Run: headless pygame with SDL's dummy video driver; simulated clock (each Clock.tick advances the game by its frame time, no real sleeping); random seed 0; keys injected as events and as key.get_pressed() state; mouse plan: one left click at the window centre at the start of phase 2, then a move to the lower-right quarter at the start of phase 3.
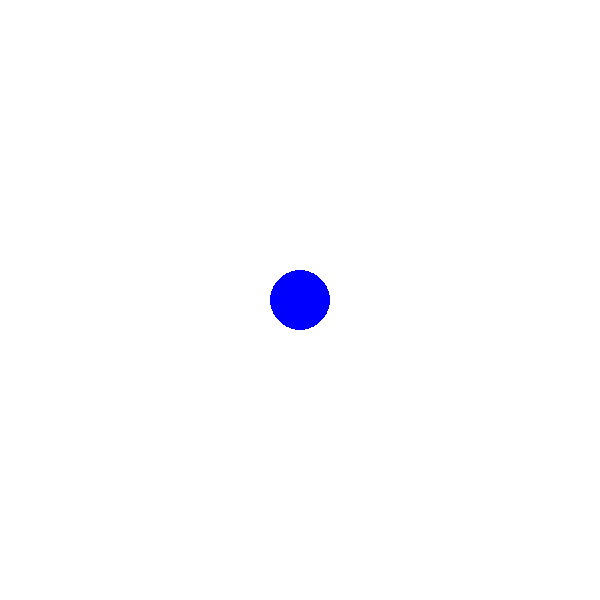
Frame 1 of 4 · flips 1–60 · no input
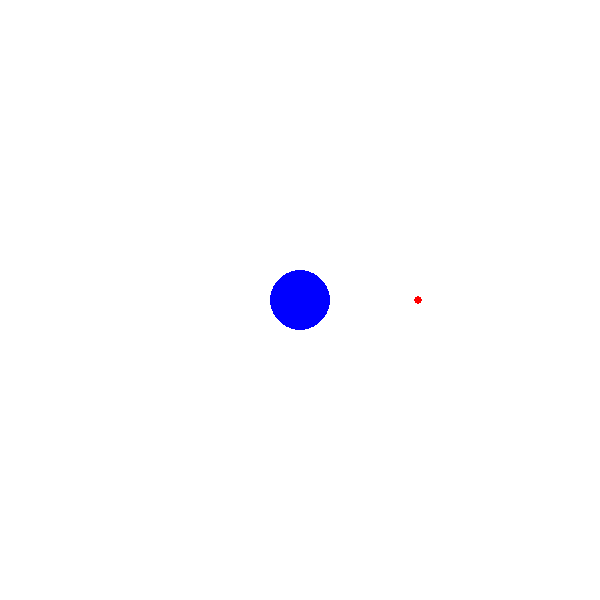
Frame 2 of 4 · flips 61–180 · clicked the window centre · tapped SPACE, RETURN · held RIGHT (→), D
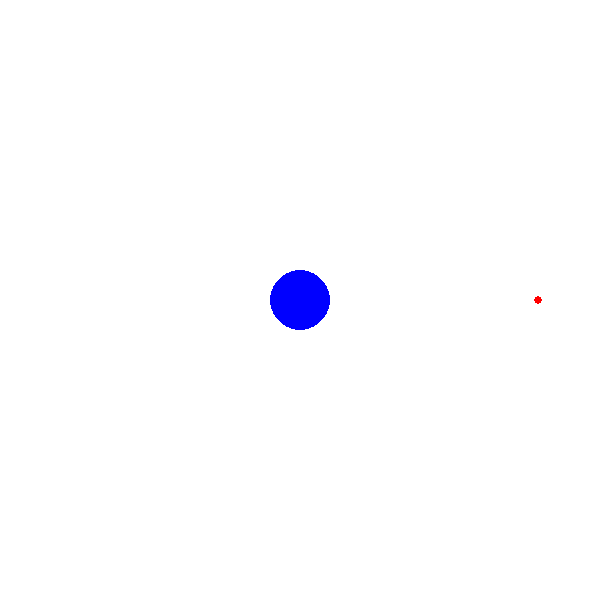
Frame 3 of 4 · flips 181–300 · moved the mouse to the lower-right quarter · held DOWN (↓), S
Frame 4 of 4 · flips 301–420 · held LEFT (←), A, UP (↑), W · screen same as frame 1, image omitted

The pygame program that drew these frames:


import pygame
import math

pygame.init()

clock = pygame.time.Clock()

FPS = 60

WIDTH  = 600
HEIGHT = 600

screen = pygame.display.set_mode((WIDTH,HEIGHT))
pygame.display.set_caption('球球大战')


class Player:


	def __init__(self, x, y, radius, color):
		self.x = x
		self.y = y
		self.radius = radius
		self.color = color

	def draw(self):

		pygame.draw.circle(
			screen,
			self.color,
			[self.x, self.y],
			self.radius,
		)

	def update(self):
		pass


class Projectile:

	def __init__(self, x, y, radius, color, velocity):
		self.x = x
		self.y = y
		self.radius = radius
		self.color = color
		self.velocity = velocity

	def draw(self):
		pygame.draw.circle(
			screen,
			self.color,
			[self.x, self.y],
			self.radius,
		)

	def update(self):
		self.x += self.velocity[0]
		self.y += self.velocity[1]


run = True

player = Player(WIDTH//2, HEIGHT//2, 30, 'blue')

projectile_list = []


while run:

	clock.tick(FPS)

	screen.fill('white')


	player.draw()
	player.update()

	for p in projectile_list:
		p.draw()
		p.update()

	for event in pygame.event.get():

		if event.type == pygame.QUIT:

			run = False

		if event.type == pygame.MOUSEBUTTONDOWN:

			pos = pygame.mouse.get_pos()

			radian = math.atan2(
				pos[1] - HEIGHT // 2,
				pos[0] - WIDTH // 2,
			)

			velocity = [
				math.cos(radian),
				math.sin(radian),
			]

			projectile = Projectile(WIDTH//2, HEIGHT//2, 4, 'red', velocity)



			# projectile.draw()
			projectile_list.append(projectile)



	pygame.display.update()

pygame.quit()
